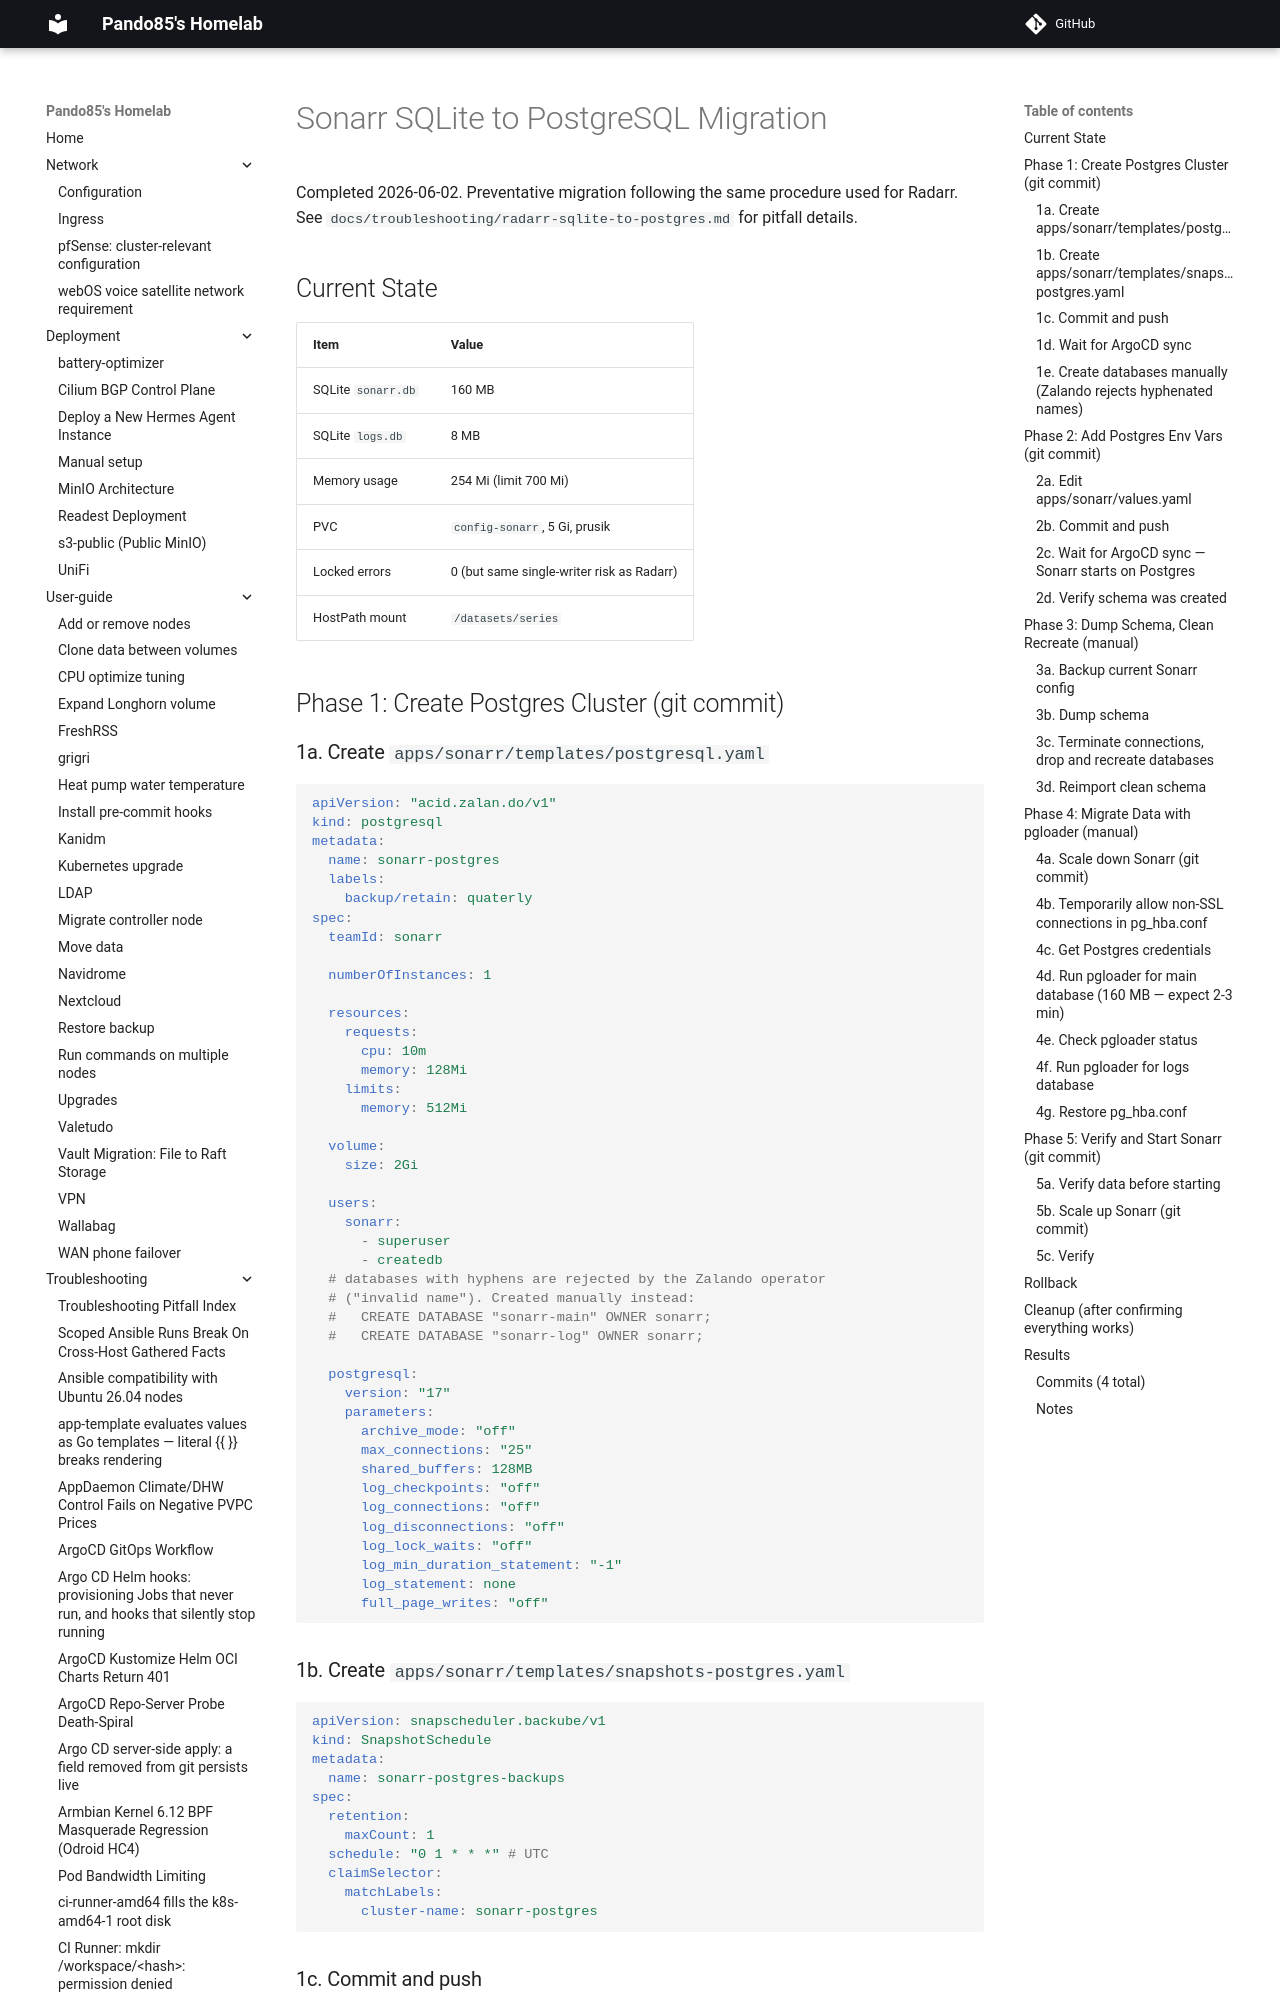

repository: pando85/homelab · page: troubleshooting/sonarr-sqlite-to-postgres-plan/index.html · generator: mkdocs

# Sonarr SQLite to PostgreSQL Migration

Completed 2026-06-02. Preventative migration following the same procedure used for Radarr.
See `docs/troubleshooting/radarr-sqlite-to-postgres.md` for pitfall details.

## Current State

| Item | Value |
|------|-------|
| SQLite `sonarr.db` | 160 MB |
| SQLite `logs.db` | 8 MB |
| Memory usage | 254 Mi (limit 700 Mi) |
| PVC | `config-sonarr`, 5 Gi, prusik |
| Locked errors | 0 (but same single-writer risk as Radarr) |
| HostPath mount | `/datasets/series` |

## Phase 1: Create Postgres Cluster (git commit)

### 1a. Create `apps/sonarr/templates/postgresql.yaml`

```yaml
apiVersion: "acid.zalan.do/v1"
kind: postgresql
metadata:
  name: sonarr-postgres
  labels:
    backup/retain: quaterly
spec:
  teamId: sonarr

  numberOfInstances: 1

  resources:
    requests:
      cpu: 10m
      memory: 128Mi
    limits:
      memory: 512Mi

  volume:
    size: 2Gi

  users:
    sonarr:
      - superuser
      - createdb
  # databases with hyphens are rejected by the Zalando operator
  # ("invalid name"). Created manually instead:
  #   CREATE DATABASE "sonarr-main" OWNER sonarr;
  #   CREATE DATABASE "sonarr-log" OWNER sonarr;

  postgresql:
    version: "17"
    parameters:
      archive_mode: "off"
      max_connections: "25"
      shared_buffers: 128MB
      log_checkpoints: "off"
      log_connections: "off"
      log_disconnections: "off"
      log_lock_waits: "off"
      log_min_duration_statement: "-1"
      log_statement: none
      full_page_writes: "off"
```

### 1b. Create `apps/sonarr/templates/snapshots-postgres.yaml`

```yaml
apiVersion: snapscheduler.backube/v1
kind: SnapshotSchedule
metadata:
  name: sonarr-postgres-backups
spec:
  retention:
    maxCount: 1
  schedule: "0 1 * * *" # UTC
  claimSelector:
    matchLabels:
      cluster-name: sonarr-postgres
```

### 1c. Commit and push

```bash
git add apps/sonarr/templates/postgresql.yaml apps/sonarr/templates/snapshots-postgres.yaml
git commit -m "sonarr: Add Postgres cluster and snapshot schedule"
git push
```

### 1d. Wait for ArgoCD sync

```bash
kubectl --context=grigri get pods -n sonarr -w
# Wait for sonarr-postgres-0 to be Running
```

### 1e. Create databases manually (Zalando rejects hyphenated names)

```bash
kubectl --context=grigri exec -n sonarr sonarr-postgres-0 -- psql -U postgres -c \
  'CREATE DATABASE "sonarr-main" OWNER sonarr;'
kubectl --context=grigri exec -n sonarr sonarr-postgres-0 -- psql -U postgres -c \
  'CREATE DATABASE "sonarr-log" OWNER sonarr;'
```

## Phase 2: Add Postgres Env Vars (git commit)
